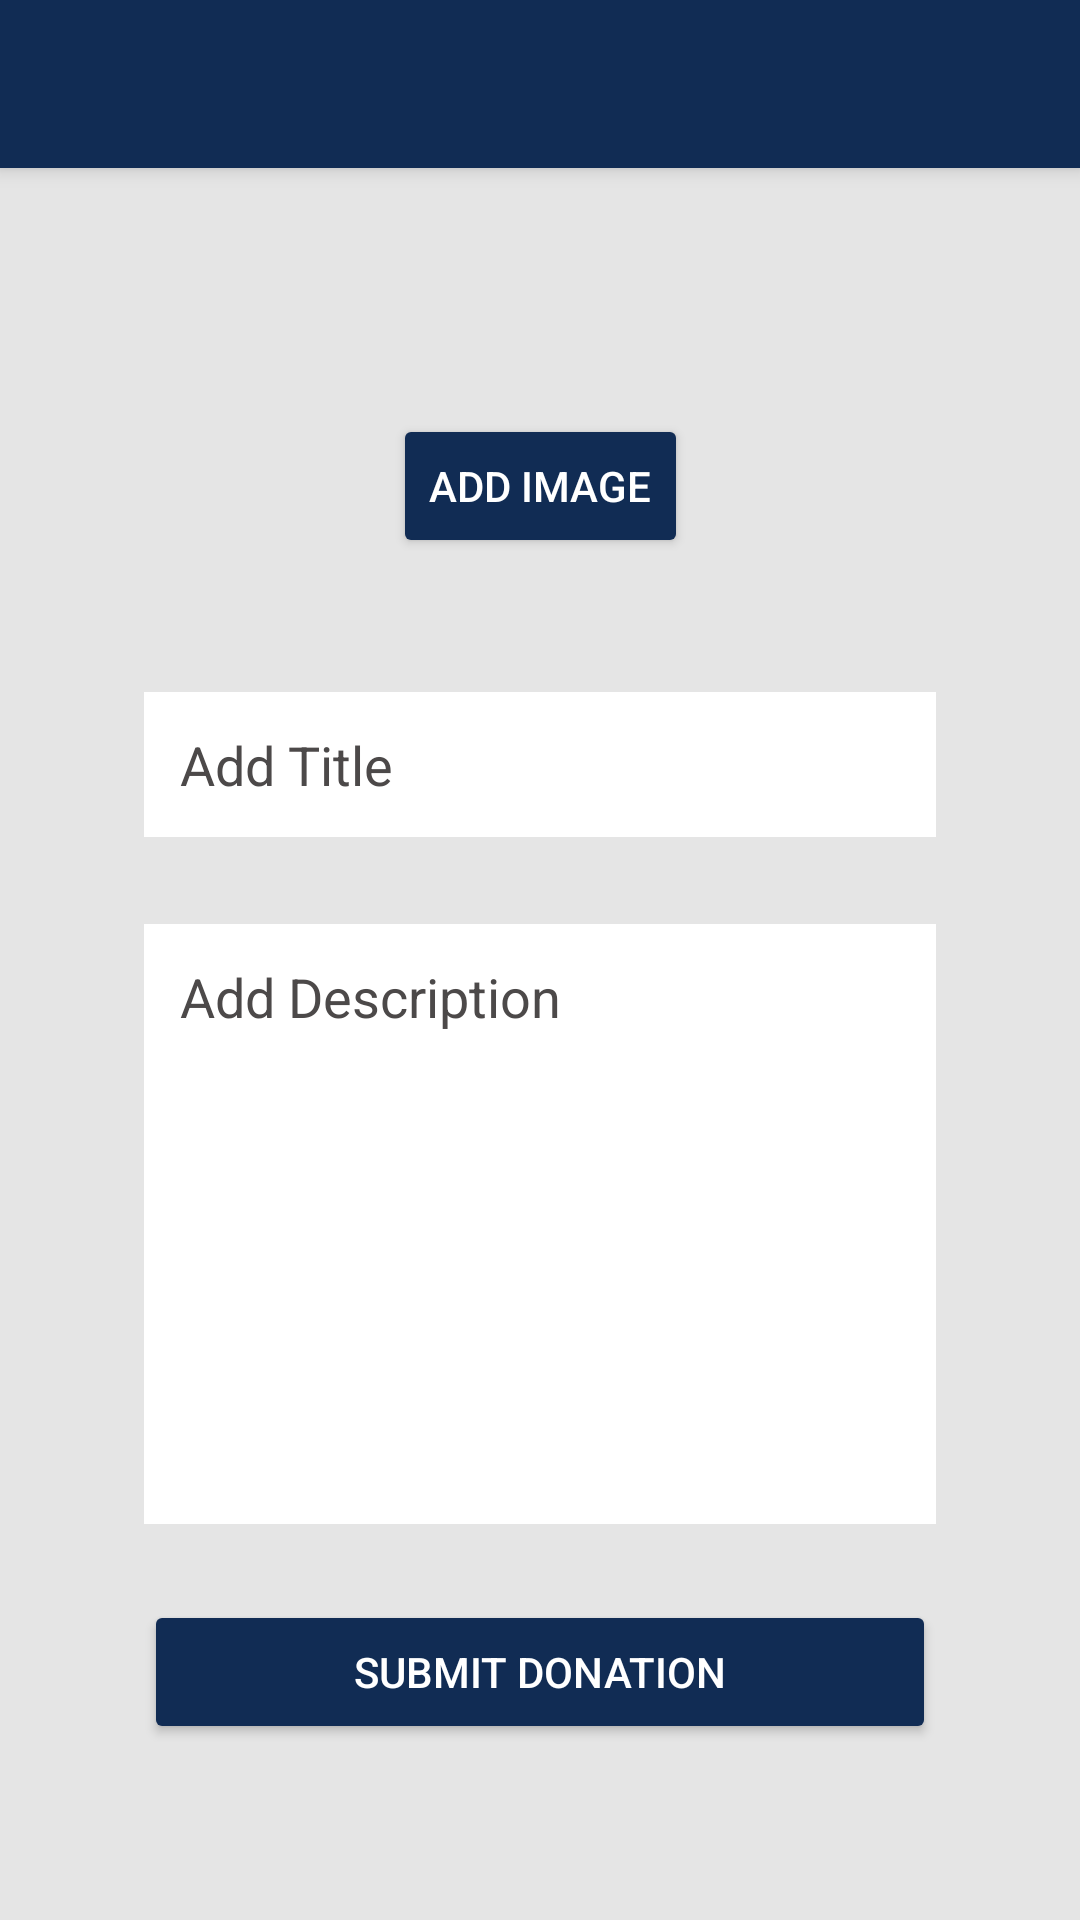

Write the Android layout XML for this screen, with the resource values it uses.
<!-- AndroidManifest.xml: application theme Theme.DonationApp -->
<!-- res/layout/activity_add_donation.xml -->
<?xml version="1.0" encoding="utf-8"?>
<androidx.constraintlayout.widget.ConstraintLayout xmlns:android="http://schemas.android.com/apk/res/android"
    xmlns:app="http://schemas.android.com/apk/res-auto"
    xmlns:tools="http://schemas.android.com/tools"
    android:layout_width="match_parent"
    android:layout_height="match_parent"
    android:background="#E5E5E5"
    tools:context=".AddDonationActivity">

    <include
        android:id="@+id/addDonationToolbar"
        layout="@layout/toolbar" />

    <Button
        android:id="@+id/addDonationImageButton"
        android:layout_width="wrap_content"
        android:layout_height="wrap_content"
        android:backgroundTint="#112c54"
        android:text="Add Image"
        android:textColor="#FFFFFF"
        app:cornerRadius="20dp"
        app:layout_constraintBottom_toBottomOf="parent"
        app:layout_constraintEnd_toEndOf="parent"
        app:layout_constraintStart_toStartOf="parent"
        app:layout_constraintTop_toBottomOf="@+id/donatedItemImageView"
        app:layout_constraintVertical_bias="0.13" />

    <EditText
        android:id="@+id/donationTitleEditText"
        android:layout_width="0dp"
        android:layout_height="wrap_content"
        android:layout_marginStart="48dp"
        android:layout_marginEnd="48dp"
        android:background="#FFFFFF"
        android:ems="10"
        android:hint="Add Title"
        android:inputType="textPersonName"
        android:padding="12dp"
        android:textColor="#000000"
        android:textColorHint="#4C4949"
        app:layout_constraintBottom_toBottomOf="parent"
        app:layout_constraintEnd_toEndOf="parent"
        app:layout_constraintStart_toStartOf="parent"
        app:layout_constraintTop_toBottomOf="@+id/addDonationImageButton"
        app:layout_constraintVertical_bias="0.110000014" />

    <ImageView
        android:id="@+id/donatedItemImageView"
        android:layout_width="218dp"
        android:layout_height="231dp"
        android:visibility="gone"
        app:layout_constraintBottom_toBottomOf="parent"
        app:layout_constraintEnd_toEndOf="parent"
        app:layout_constraintStart_toStartOf="parent"
        app:layout_constraintTop_toTopOf="parent"
        app:layout_constraintVertical_bias="0.110000014"
        tools:srcCompat="@tools:sample/avatars" />

    <EditText
        android:id="@+id/donationDescriptionEditText"
        android:layout_width="0dp"
        android:layout_height="200dp"
        android:layout_marginStart="48dp"
        android:layout_marginEnd="48dp"
        android:background="#FFFFFF"
        android:ems="10"
        android:gravity="start|top"
        android:hint="Add Description"
        android:inputType="textMultiLine"
        android:padding="12dp"
        android:textColor="#000000"
        android:textColorHint="#4C4949"
        app:layout_constraintBottom_toBottomOf="parent"
        app:layout_constraintEnd_toEndOf="parent"
        app:layout_constraintStart_toStartOf="parent"
        app:layout_constraintTop_toBottomOf="@+id/donationTitleEditText"
        app:layout_constraintVertical_bias="0.18" />

    <Button
        android:id="@+id/submitDonationButton"
        android:layout_width="0dp"
        android:layout_height="wrap_content"
        android:layout_marginStart="48dp"
        android:layout_marginEnd="48dp"
        android:backgroundTint="#112c54"
        android:text="Submit Donation"
        android:textColor="#FFFFFF"
        app:cornerRadius="20dp"
        app:layout_constraintBottom_toBottomOf="parent"
        app:layout_constraintEnd_toEndOf="parent"
        app:layout_constraintStart_toStartOf="parent"
        app:layout_constraintTop_toBottomOf="@+id/donationDescriptionEditText"
        app:layout_constraintVertical_bias="0.3" />

    <ProgressBar
        android:id="@+id/donationProgressBar"
        style="?android:attr/progressBarStyle"
        android:layout_width="wrap_content"
        android:layout_height="wrap_content"
        android:layout_marginTop="9dp"
        android:visibility="invisible"
        app:layout_constraintBottom_toBottomOf="parent"
        app:layout_constraintEnd_toEndOf="parent"
        app:layout_constraintStart_toStartOf="parent"
        app:layout_constraintTop_toBottomOf="@+id/submitDonationButton"
        app:layout_constraintVertical_bias="0.23000002" />

</androidx.constraintlayout.widget.ConstraintLayout>
<!-- res/layout/toolbar.xml (included above) -->
<?xml version="1.0" encoding="utf-8"?>
<androidx.appcompat.widget.Toolbar xmlns:android="http://schemas.android.com/apk/res/android"
    android:layout_width="match_parent"
    android:layout_height="?attr/actionBarSize"
    android:background="#112c54"
    android:elevation="4dp"
    android:theme="@style/ThemeOverlay.AppCompat.Dark.ActionBar">

</androidx.appcompat.widget.Toolbar>
<!-- resources referenced by this layout -->
<resources>
  <style name="Theme.DonationApp" parent="Theme.MaterialComponents.DayNight.NoActionBar">
          
          <item name="colorPrimary">@color/purple_500</item>
          <item name="colorPrimaryVariant">@color/purple_700</item>
          <item name="colorOnPrimary">@color/white</item>
          
          <item name="colorSecondary">@color/teal_200</item>
          <item name="colorSecondaryVariant">@color/teal_700</item>
          <item name="colorOnSecondary">@color/black</item>
          
          <item name="android:statusBarColor" tools:targetApi="l">#0b1b33</item>
          
      </style>
  <!-- not gathered from this repository: default colours our renderer supplied (Android Studio template values) -->
  <color name="purple_500">#FF6200EE</color>
  <color name="purple_700">#FF3700B3</color>
  <color name="teal_200">#FF03DAC5</color>
  <color name="teal_700">#FF018786</color>
  <color name="black">#FF000000</color>
  <color name="white">#FFFFFFFF</color>
</resources>
